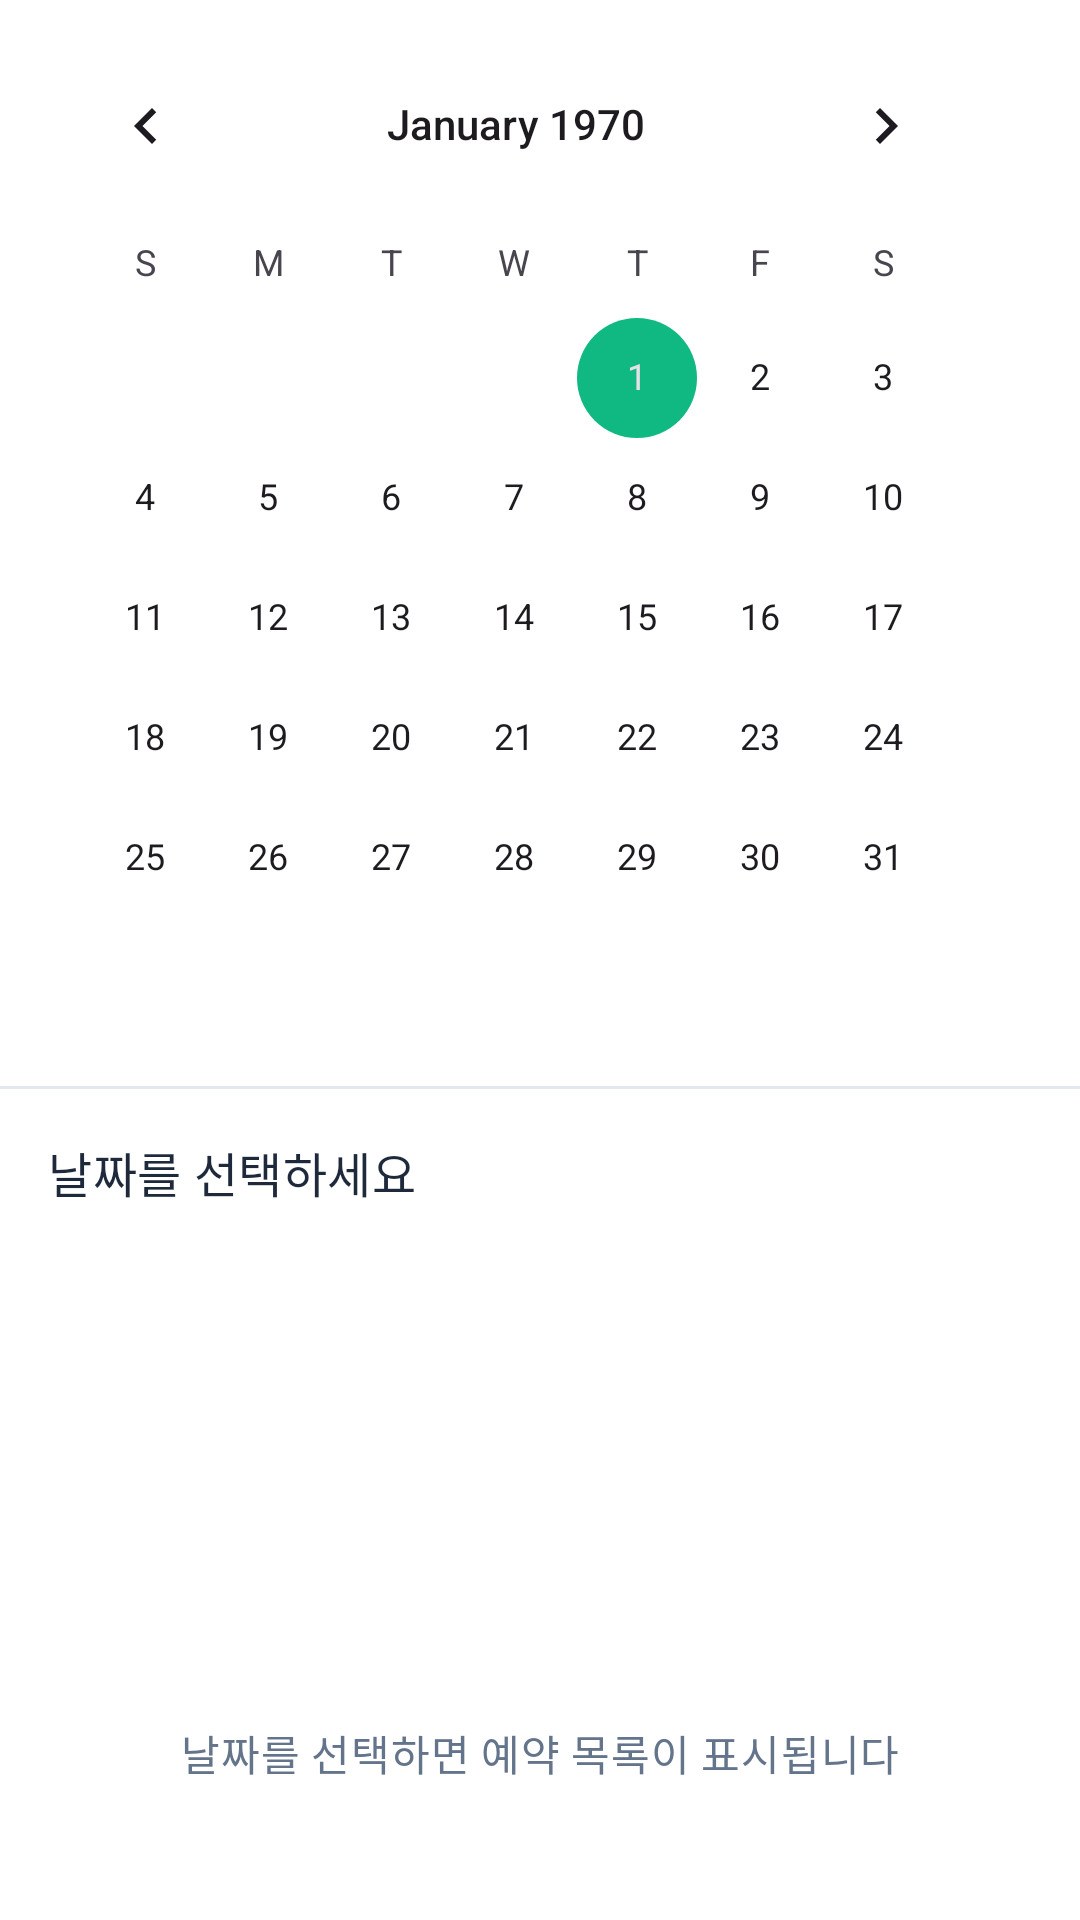

The Android layout XML behind this screen, and the referenced resources:
<!-- AndroidManifest.xml: application theme Theme.Bangbillija -->
<!-- res/layout/fragment_calendar.xml -->
<?xml version="1.0" encoding="utf-8"?>
<LinearLayout xmlns:android="http://schemas.android.com/apk/res/android"
    xmlns:app="http://schemas.android.com/apk/res-auto"
    android:layout_width="match_parent"
    android:layout_height="match_parent"
    android:orientation="vertical"
    android:background="?attr/colorSurface">

    <CalendarView
        android:id="@+id/calendarView"
        android:layout_width="match_parent"
        android:layout_height="wrap_content"
        android:padding="8dp"/>

    <View
        android:layout_width="match_parent"
        android:layout_height="1dp"
        android:background="?attr/colorOutlineVariant"
        android:layout_marginTop="8dp"/>

    <LinearLayout
        android:layout_width="match_parent"
        android:layout_height="wrap_content"
        android:orientation="horizontal"
        android:padding="16dp"
        android:gravity="center_vertical">

        <TextView
            android:id="@+id/textSelectedDate"
            android:layout_width="0dp"
            android:layout_height="wrap_content"
            android:layout_weight="1"
            android:text="날짜를 선택하세요"
            android:textAppearance="?attr/textAppearanceTitleMedium"
            android:textColor="?attr/colorOnSurface"/>

        <TextView
            android:id="@+id/textReservationCount"
            android:layout_width="wrap_content"
            android:layout_height="wrap_content"
            android:text=""
            android:textAppearance="?attr/textAppearanceLabelLarge"
            android:textColor="?attr/colorOnPrimaryContainer"
            android:background="@drawable/bg_count_badge"
            android:paddingHorizontal="12dp"
            android:paddingVertical="6dp"
            android:textStyle="bold"
            android:visibility="gone"/>
    </LinearLayout>

    <androidx.recyclerview.widget.RecyclerView
        android:id="@+id/recyclerReservations"
        android:layout_width="match_parent"
        android:layout_height="0dp"
        android:layout_weight="1"
        android:padding="16dp"
        android:clipToPadding="false"/>

    <TextView
        android:id="@+id/textEmpty"
        android:layout_width="match_parent"
        android:layout_height="0dp"
        android:layout_weight="1"
        android:gravity="center"
        android:text="날짜를 선택하면 예약 목록이 표시됩니다"
        android:textAppearance="?attr/textAppearanceBodyMedium"
        android:textColor="?attr/colorOnSurfaceVariant"/>

</LinearLayout>
<!-- resources referenced by this layout -->
<resources>
  <style name="Theme.Bangbillija" parent="Base.Theme.Bangbillija" />
  <style name="Base.Theme.Bangbillija" parent="Theme.Material3.DayNight.NoActionBar">
          
          <item name="colorPrimary">@color/primary</item>
          <item name="colorOnPrimary">@color/on_primary</item>
          <item name="colorPrimaryContainer">@color/primary_container</item>
          <item name="colorOnPrimaryContainer">@color/on_primary_container</item>
  
          
          <item name="colorSecondary">@color/secondary</item>
          <item name="colorOnSecondary">@color/on_secondary</item>
          <item name="colorSecondaryContainer">@color/secondary_container</item>
  
          
          <item name="colorTertiary">@color/tertiary</item>
          <item name="colorTertiaryContainer">@color/tertiary_container</item>
  
          
          <item name="colorError">@color/error</item>
          <item name="colorErrorContainer">@color/error_container</item>
  
          
          <item name="colorSurface">@color/surface</item>
          <item name="colorOnSurface">@color/on_surface</item>
          <item name="colorSurfaceVariant">@color/surface_variant</item>
          <item name="colorOnSurfaceVariant">@color/on_surface_variant</item>
  
          
          <item name="android:colorBackground">@color/background</item>
          <item name="colorOnBackground">@color/on_background</item>
  
          
          <item name="colorOutline">@color/outline</item>
          <item name="colorOutlineVariant">@color/outline_variant</item>
  
          
          <item name="android:statusBarColor">@color/surface</item>
          <item name="android:navigationBarColor">@color/surface</item>
          <item name="android:windowLightStatusBar">true</item>
          <item name="android:windowLightNavigationBar" tools:targetApi="o_mr1">true</item>
      </style>
  <color name="primary">#2196F3</color>
  <color name="on_primary">#FFFFFF</color>
  <color name="primary_container">#E3F2FD</color>
  <color name="on_primary_container">#0D47A1</color>
  <color name="secondary">#10B981</color>
  <color name="on_secondary">#FFFFFF</color>
  <color name="secondary_container">#D1FAE5</color>
  <color name="tertiary">#F59E0B</color>
  <color name="tertiary_container">#FEF3C7</color>
  <color name="error">#EF4444</color>
  <color name="error_container">#FEE2E2</color>
  <color name="surface">#FFFFFF</color>
  <color name="on_surface">#1E293B</color>
  <color name="surface_variant">#F1F5F9</color>
  <color name="on_surface_variant">#64748B</color>
  <color name="background">#F8FAFC</color>
  <color name="on_background">#1E293B</color>
  <color name="outline">#94A3B8</color>
  <color name="outline_variant">#E2E8F0</color>
</resources>
